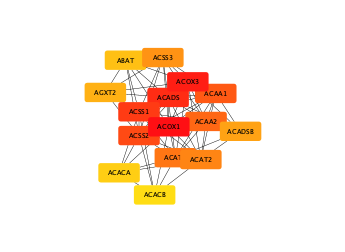

Source data for this figure (header and first rows):
name, selected, shared name
ACADSB, false, ACADSB
ACOX3, false, ACOX3
ACOX1, false, ACOX1
ACAT2, false, ACAT2
ACAA2, false, ACAA2
ACAT1, false, ACAT1
ACSS3, false, ACSS3
ACSS1, false, ACSS1
ACAA1, false, ACAA1
ACSS2, false, ACSS2
ACADS, false, ACADS
AGXT2, false, AGXT2
ABAT, false, ABAT
ACACB, false, ACACB
ACACA, false, ACACA
